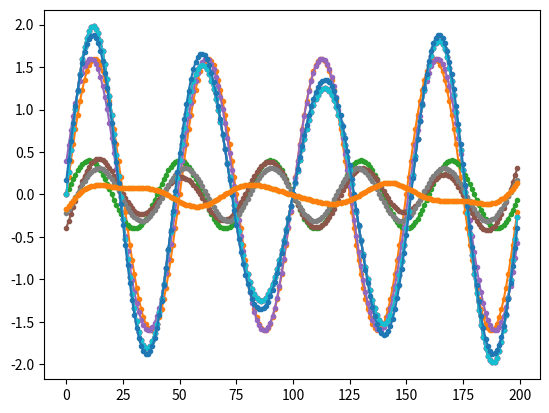

Here is the Python script that generated this plot:
import math
import matplotlib.pyplot as plt

PI2 = math.pi * 2
SAMP_SEC = 400
SEC_CHUNK = 0.5

def sindata(freq, phase, seconds):
    data = []
    for i in range(int(SAMP_SEC * seconds)):
        y = math.sin(phase)
        data.append(y)
        phase += PI2 * freq / SAMP_SEC
    return data

def muldata (a, b):
    data = []
    for x, y in zip(a, b):
        data.append(x * y)
    return data

def mulscalar (a, b):
    data = []
    for x in a:
        data.append(x * b)
    return data

def adddata (a, b):
    data = []
    for x, y in zip(a, b):
        data.append(x + y)
    return data

def subdata (a, b):
    data = []
    for x, y in zip(a, b):
        data.append(x - y)
    return data

def energy(a):
    sum = 0
    for x in a:
        sum += x ** 2
    return sum ** .5

#detect freq, phase, amplitude of largest component
def max_fpa_(data, flo, fhi, df, plo, phi, dp, alo, ahi, da):
    # print ("FLO:", flo)
    sec = len(data) / SAMP_SEC
    err = energy(data)
    minf = minp = mina = 0
    remain = []
    print ("FPA initial err:", err)
    p = plo
    while p < phi:
        f = flo
        # print ("FLO == f:", f)
        while f <= fhi:
            basis = sindata(f, p, sec)
            a = alo
            while a <= ahi:
                b = mulscalar(basis, a)
                c = subdata(data, b)
                e2 = energy(c)
                # print ("FPA test fpa:", f, p, a, "err:", e2, "new:", e2<err)
                if e2 <= err:
                    err = e2
                    minf = f
                    minp = p
                    mina = a
                    remain = list(c)
                    bas = list(b)
                a += da
            f += df
        p += dp
    return minf, minp, mina, remain, bas, err

def max_fpa(data):
    f, p, a, r, b, e = max_fpa_(data, 1, 20, .25, 0, PI2, PI2/16, .1, 11, .1)
    print ("FPA initial:", f, p, a, e)
    f, p, a, r, b, e = max_fpa_(data, f-.125, f+.125, .005, p-PI2/32, p+PI2/32, PI2/256, a-.05, a+.05, .01)
    print ("FPA fine-tune:", f, p, a, e)
    return f, p, a, r, b, e


"""
sin = sindata(2, 0, 1)
# print (sin)

cos = sindata(2, PI2/4, 1)
# print (cos)

mul = muldata(sin, cos)

plt.plot(list(zip(sin, cos, mul)), marker = '.')
plt.show()
"""

# test = sindata(4.21387, 0, 1)
# test = mulscalar(test, 1.6)
# test2 = sindata(15.82444, 13*PI2/256, 1)
# test2 = mulscalar(test2, .8)

test = sindata(8, 0, SEC_CHUNK)
test = mulscalar(test, 1.6)
test2 = sindata(10, 0, SEC_CHUNK)
test2 = mulscalar(test2, .4)

# test=test2
t1 = list(test)

orig = test = adddata(test2, test)

plt.plot(list(zip(orig, t1, test2)), marker = '.')
plt.show()

f, p, a, r, b, er = max_fpa(test)
print ("RESULT:", f, p, a, "ERR:", er)

plt.plot(list(zip(orig, b, r)), marker = '.')
plt.show()

test = r
f2, p2, a2, r, b, er = max_fpa(test)
print ("RESULT:", f2, p2, a2, er)

plt.plot(list(zip(orig, b, r)), marker = '.')
plt.show()

rec1 = sindata(f, p, SEC_CHUNK)
rec1 = mulscalar(rec1, a)
rec2 = sindata(f2, p2, SEC_CHUNK)
rec2 = mulscalar(rec2, a2)

recon = adddata(rec1, rec2)

plt.plot(list(zip(orig, recon, r)), marker = '.')
plt.show()
